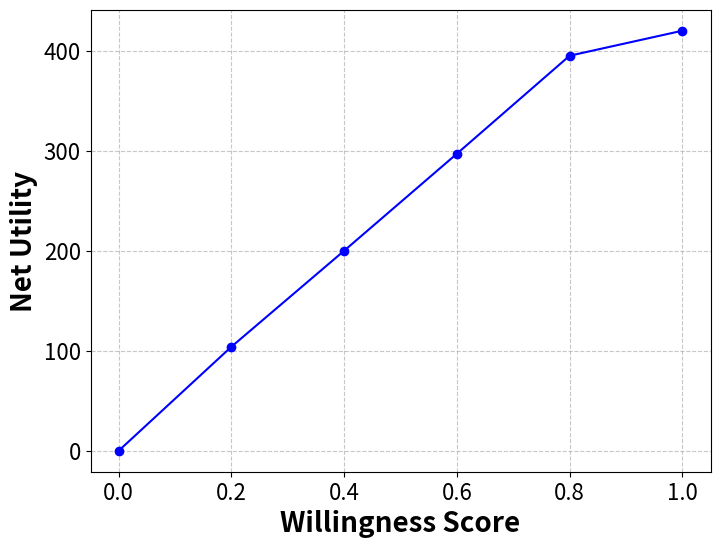

Write the Python code that produced this figure. (Note: this script raises an exception after producing the figure.)
import matplotlib.pyplot as plt
import numpy as np
# Data for the plot
theta_values = [0.0,0.2,0.4,0.6,0.8,1]
retained_workers = [0,104,200,297,395, 420]

plt.figure(figsize=(8, 6))
plt.plot(theta_values, retained_workers, 'o-',color='blue')

plt.xlabel('Willingness Score', fontsize=20, fontweight='bold')
plt.ylabel('Net Utility', fontsize=20, fontweight='bold')

plt.grid(True, linestyle='--', alpha=0.7)

# plt.xticks(theta_values)
plt.xticks(fontsize=16)
plt.yticks(fontsize=16)


# Save the figure
plt.savefig('pmc-plots/util.eps', format='eps', dpi=300)

# Show the plot
plt.show()




# Data
pot_levels = [0.0, 0.2, 0.4, 0.6, 0.8, 1.0]
utilities = [170, 187, 261, 394, 401, 432]

# Grouping the potential levels
groups = ['Low' if pot <= 0.2 else 'Medium' if pot <= 0.4 else 'High' for pot in pot_levels]

# Calculate the average utility for each group
grouped_utilities = {
    'Low': np.mean([utilities[i] for i in range(len(pot_levels)) if groups[i] == 'Low']),
    'Medium': np.mean([utilities[i] for i in range(len(pot_levels)) if groups[i] == 'Medium']),
    'High': np.mean([utilities[i] for i in range(len(pot_levels)) if groups[i] == 'High']),
}

# Extract data for plotting
categories = list(grouped_utilities.keys())
avg_utilities = list(grouped_utilities.values())

# Set the width of the bars
bar_width = 0.5

# Calculate bar positions
index = np.arange(len(categories))

# Create figure and axis
fig, ax = plt.subplots(figsize=(8, 5))

# Create bar plot with custom settings
ax.bar(index, avg_utilities, bar_width, color=['brown', 'green', 'orange'], alpha=0.7, edgecolor='black')

# Set the labels for the x and y axis with increased font size
ax.set_xlabel('Potential Level Group', fontsize=20, fontweight='bold')
ax.set_ylabel('Average Utility', fontsize=20, fontweight='bold')

# Set the x-axis ticks and labels
ax.set_xticks(index)
ax.set_xticklabels(categories, fontsize=16)
ax.tick_params(axis='y', labelsize=16)

# Add grid with a MATLAB-like appearance
ax.grid(True, linestyle='--', alpha=0.7)

# Add title
# ax.set_title('Utility vs Potential Level Groups', fontsize=18, fontweight='bold')

# Save the plot with high resolution
plt.savefig('pmc-plots/pot.eps', format='eps', dpi=300, bbox_inches='tight')

# Show the plot
plt.show()




import numpy as np
import matplotlib.pyplot as plt

# Data
pot_levels = [0.0, 0.2, 0.4, 0.6, 0.8, 1.0]
dropouts = [1555, 1038, 440, 214, 171, 152]

# Grouping the potential levels
groups = ['Low' if pot <= 0.2 else 'Medium' if pot <= 0.4 else 'High' for pot in pot_levels]

# Calculate the average dropouts for each group
grouped_dropouts = {
    'Low': np.mean([dropouts[i] for i in range(len(pot_levels)) if groups[i] == 'Low']),
    'Medium': np.mean([dropouts[i] for i in range(len(pot_levels)) if groups[i] == 'Medium']),
    'High': np.mean([dropouts[i] for i in range(len(pot_levels)) if groups[i] == 'High']),
}

# Extract data for plotting
categories = list(grouped_dropouts.keys())
avg_dropouts = list(grouped_dropouts.values())

# Set the width of the bars
bar_width = 0.5

# Calculate bar positions
index = np.arange(len(categories))

# Create figure and axis
fig, ax = plt.subplots(figsize=(8, 5))

# Create bar plot with custom settings
ax.bar(index, avg_dropouts, bar_width, color=['brown', 'green', 'orange'], alpha=0.7, edgecolor='black')

# Set the labels for the x and y axis with increased font size
ax.set_xlabel('Potential Level Group', fontsize=20, fontweight='bold')
ax.set_ylabel('Average Dropouts', fontsize=20, fontweight='bold')

# Set the x-axis ticks and labels
ax.set_xticks(index)
ax.set_xticklabels(categories, fontsize=16)
ax.tick_params(axis='y', labelsize=16)

# Add grid with a MATLAB-like appearance
ax.grid(True, linestyle='--', alpha=0.7)

# Save the plot with high resolution
plt.savefig('pmc-plots/drop-pot.eps', format='eps', dpi=300, bbox_inches='tight')

# Show the plot

plt.show()

